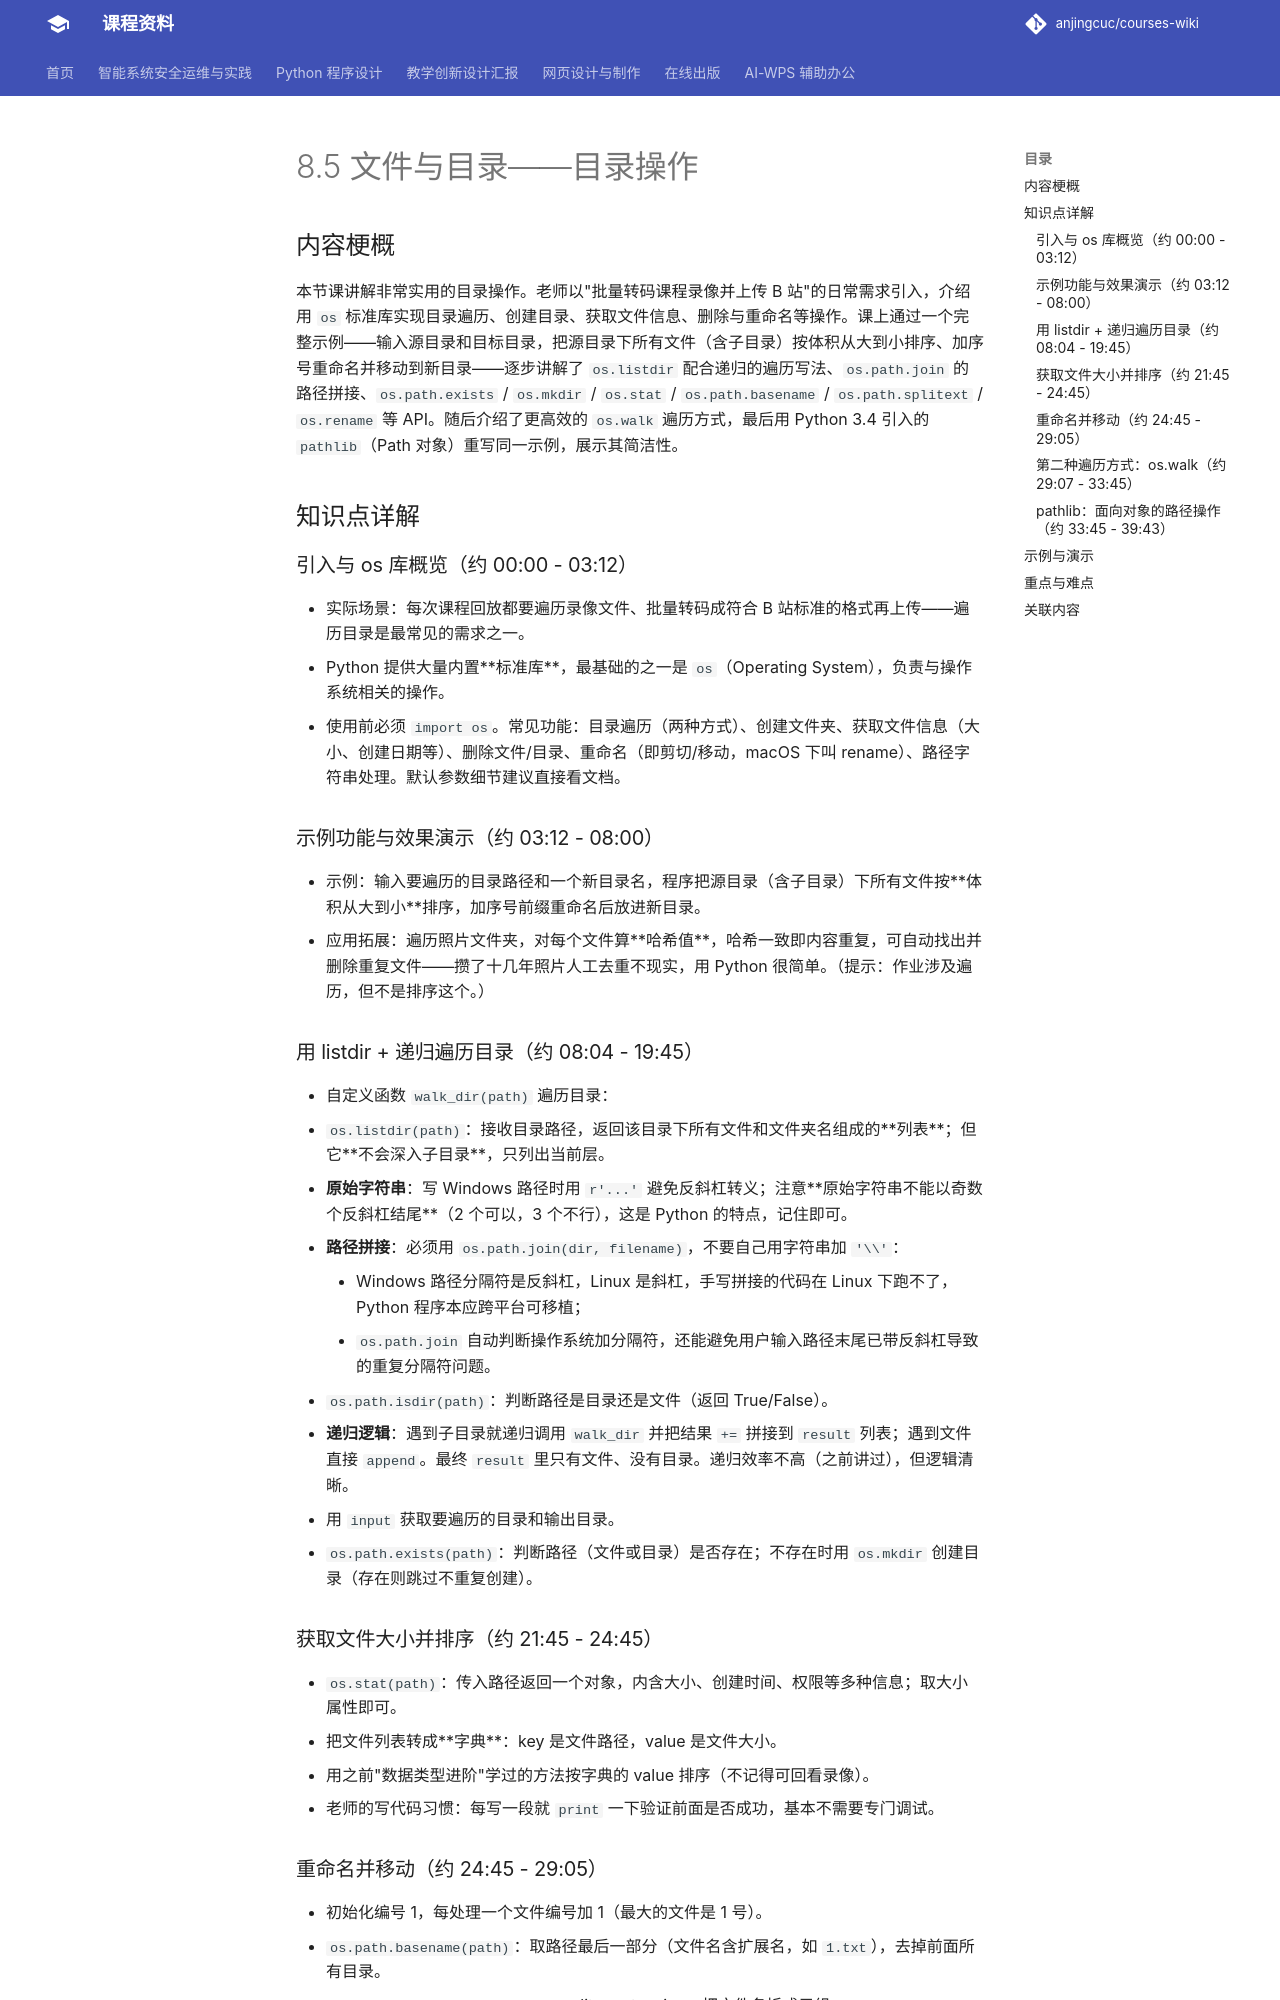

repository: anjingcuc/courses-wiki · page: python/v2/notes/8.5-文件与目录-目录操作/index.html · generator: mkdocs

# 8.5 文件与目录——目录操作

## 内容梗概

本节课讲解非常实用的目录操作。老师以"批量转码课程录像并上传 B 站"的日常需求引入，介绍用 `os` 标准库实现目录遍历、创建目录、获取文件信息、删除与重命名等操作。课上通过一个完整示例——输入源目录和目标目录，把源目录下所有文件（含子目录）按体积从大到小排序、加序号重命名并移动到新目录——逐步讲解了 `os.listdir` 配合递归的遍历写法、`os.path.join` 的路径拼接、`os.path.exists` / `os.mkdir` / `os.stat` / `os.path.basename` / `os.path.splitext` / `os.rename` 等 API。随后介绍了更高效的 `os.walk` 遍历方式，最后用 Python 3.4 引入的 `pathlib`（Path 对象）重写同一示例，展示其简洁性。

## 知识点详解

### 引入与 os 库概览（约 00:00 - 03:12）

- 实际场景：每次课程回放都要遍历录像文件、批量转码成符合 B 站标准的格式再上传——遍历目录是最常见的需求之一。
- Python 提供大量内置**标准库**，最基础的之一是 `os`（Operating System），负责与操作系统相关的操作。
- 使用前必须 `import os`。常见功能：目录遍历（两种方式）、创建文件夹、获取文件信息（大小、创建日期等）、删除文件/目录、重命名（即剪切/移动，macOS 下叫 rename）、路径字符串处理。默认参数细节建议直接看文档。

### 示例功能与效果演示（约 03:12 - 08:00）

- 示例：输入要遍历的目录路径和一个新目录名，程序把源目录（含子目录）下所有文件按**体积从大到小**排序，加序号前缀重命名后放进新目录。
- 应用拓展：遍历照片文件夹，对每个文件算**哈希值**，哈希一致即内容重复，可自动找出并删除重复文件——攒了十几年照片人工去重不现实，用 Python 很简单。（提示：作业涉及遍历，但不是排序这个。）

### 用 listdir + 递归遍历目录（约 08:04 - 19:45）

- 自定义函数 `walk_dir(path)` 遍历目录：
  - `os.listdir(path)`：接收目录路径，返回该目录下所有文件和文件夹名组成的**列表**；但它**不会深入子目录**，只列出当前层。
  - **原始字符串**：写 Windows 路径时用 `r'...'` 避免反斜杠转义；注意**原始字符串不能以奇数个反斜杠结尾**（2 个可以，3 个不行），这是 Python 的特点，记住即可。
  - **路径拼接**：必须用 `os.path.join(dir, filename)`，不要自己用字符串加 `'\\'`：
    - Windows 路径分隔符是反斜杠，Linux 是斜杠，手写拼接的代码在 Linux 下跑不了，Python 程序本应跨平台可移植；
    - `os.path.join` 自动判断操作系统加分隔符，还能避免用户输入路径末尾已带反斜杠导致的重复分隔符问题。
  - `os.path.isdir(path)`：判断路径是目录还是文件（返回 True/False）。
  - **递归逻辑**：遇到子目录就递归调用 `walk_dir` 并把结果 `+=` 拼接到 `result` 列表；遇到文件直接 `append`。最终 `result` 里只有文件、没有目录。递归效率不高（之前讲过），但逻辑清晰。
- 用 `input` 获取要遍历的目录和输出目录。
- `os.path.exists(path)`：判断路径（文件或目录）是否存在；不存在时用 `os.mkdir` 创建目录（存在则跳过不重复创建）。

### 获取文件大小并排序（约 21:45 - 24:45）

- `os.stat(path)`：传入路径返回一个对象，内含大小、创建时间、权限等多种信息；取大小属性即可。
- 把文件列表转成**字典**：key 是文件路径，value 是文件大小。
- 用之前"数据类型进阶"学过的方法按字典的 value 排序（不记得可回看录像）。
- 老师的写代码习惯：每写一段就 `print` 一下验证前面是否成功，基本不需要专门调试。
